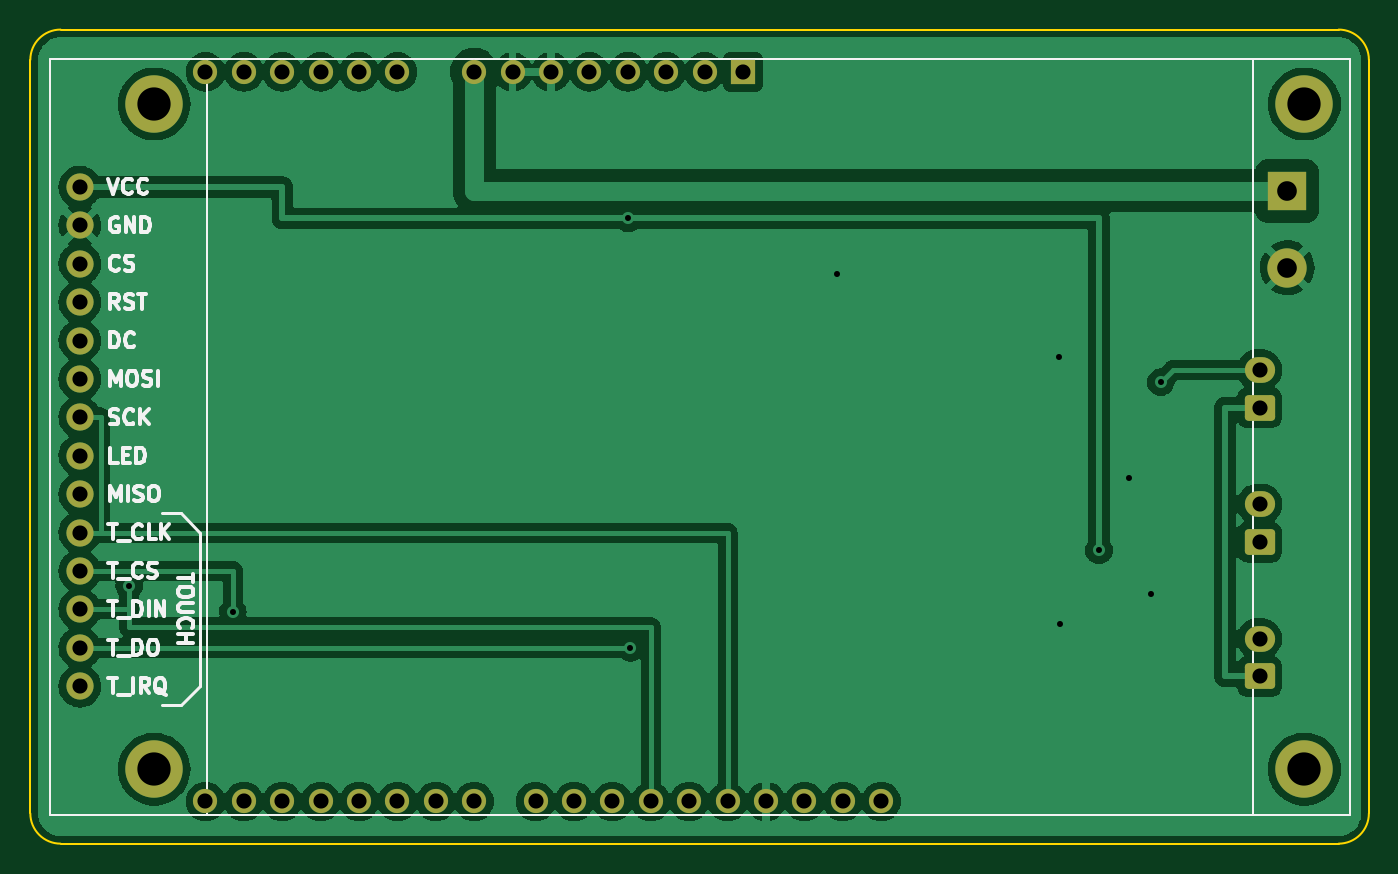
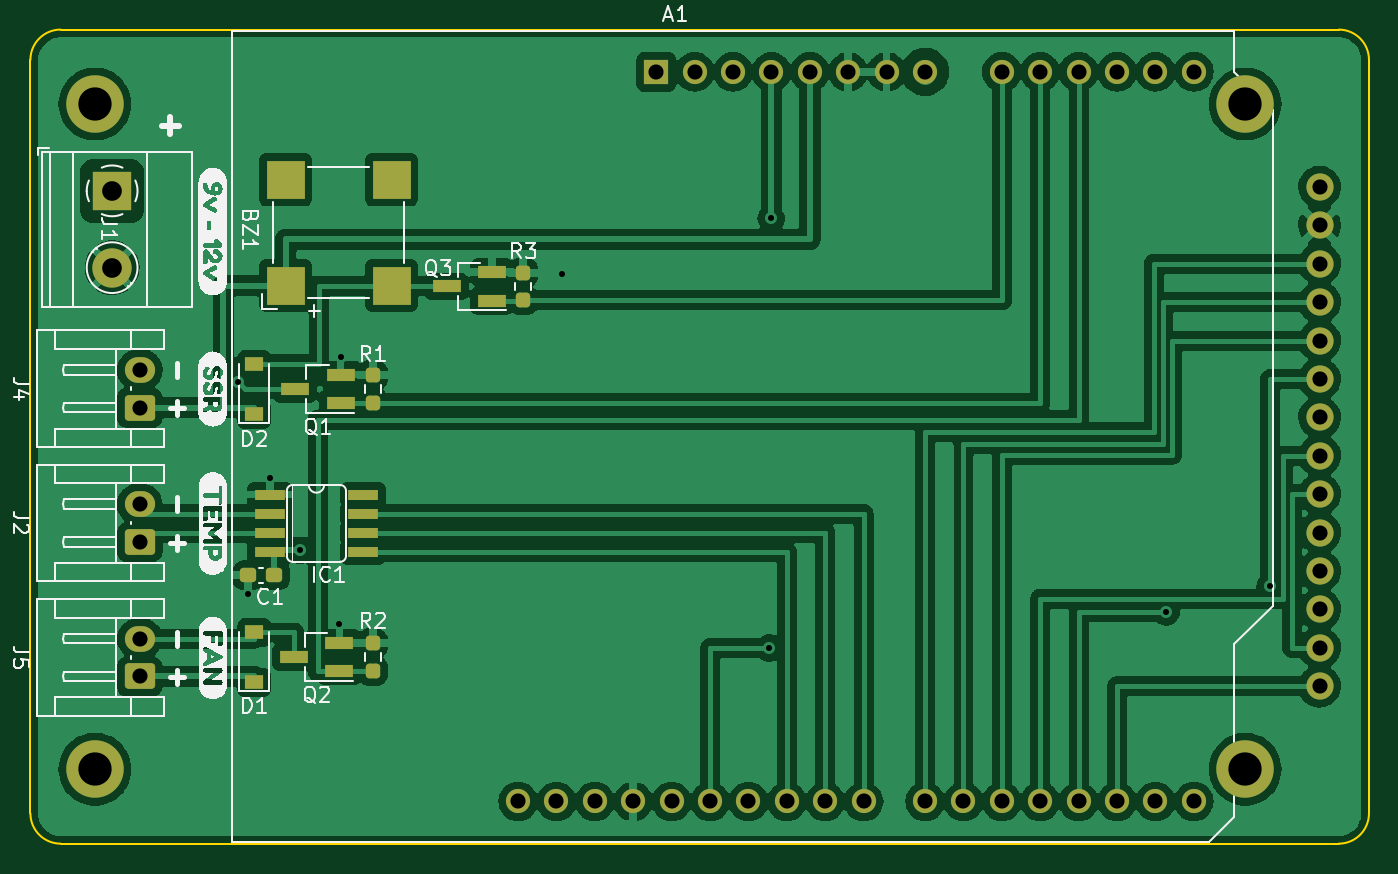
Circuit board: 9 layer files. Board 88.5 x 53.8 mm.
- bottom_copper: Reflow_Touch_shield_ESP32-B.Cu.gbr (341928 bytes)
- bottom_mask: Reflow_Touch_shield_ESP32-B.Mask.gbr (3990 bytes)
- bottom_silk: Reflow_Touch_shield_ESP32-B.SilkS.gbr (45171 bytes)
- outline: Reflow_Touch_shield_ESP32-Edge.Cuts.gbr (1038 bytes)
- top_copper: Reflow_Touch_shield_ESP32-F.Cu.gbr (283931 bytes)
- top_mask: Reflow_Touch_shield_ESP32-F.Mask.gbr (2813 bytes)
- top_silk: Reflow_Touch_shield_ESP32-F.SilkS.gbr (16728 bytes)
- drill: Reflow_Touch_shield_ESP32-NPTH.drl (401 bytes)
- drill: Reflow_Touch_shield_ESP32-PTH.drl (1382 bytes)

=== bottom_copper: Reflow_Touch_shield_ESP32-B.Cu.gbr (341928 bytes, source omitted) ===
=== bottom_mask: Reflow_Touch_shield_ESP32-B.Mask.gbr ===
G04 #@! TF.GenerationSoftware,KiCad,Pcbnew,(6.0.7)*
G04 #@! TF.CreationDate,2022-09-24T00:10:23+07:00*
G04 #@! TF.ProjectId,Reflow_Touch_shield_ESP32,5265666c-6f77-45f5-946f-7563685f7368,rev?*
G04 #@! TF.SameCoordinates,Original*
G04 #@! TF.FileFunction,Soldermask,Bot*
G04 #@! TF.FilePolarity,Negative*
%FSLAX46Y46*%
G04 Gerber Fmt 4.6, Leading zero omitted, Abs format (unit mm)*
G04 Created by KiCad (PCBNEW (6.0.7)) date 2022-09-24 00:10:23*
%MOMM*%
%LPD*%
G01*
G04 APERTURE LIST*
G04 Aperture macros list*
%AMRoundRect*
0 Rectangle with rounded corners*
0 $1 Rounding radius*
0 $2 $3 $4 $5 $6 $7 $8 $9 X,Y pos of 4 corners*
0 Add a 4 corners polygon primitive as box body*
4,1,4,$2,$3,$4,$5,$6,$7,$8,$9,$2,$3,0*
0 Add four circle primitives for the rounded corners*
1,1,$1+$1,$2,$3*
1,1,$1+$1,$4,$5*
1,1,$1+$1,$6,$7*
1,1,$1+$1,$8,$9*
0 Add four rect primitives between the rounded corners*
20,1,$1+$1,$2,$3,$4,$5,0*
20,1,$1+$1,$4,$5,$6,$7,0*
20,1,$1+$1,$6,$7,$8,$9,0*
20,1,$1+$1,$8,$9,$2,$3,0*%
G04 Aperture macros list end*
%ADD10RoundRect,0.250000X0.750000X-0.600000X0.750000X0.600000X-0.750000X0.600000X-0.750000X-0.600000X0*%
%ADD11O,2.000000X1.700000*%
%ADD12R,1.600000X1.600000*%
%ADD13O,1.600000X1.600000*%
%ADD14RoundRect,0.237500X0.237500X-0.250000X0.237500X0.250000X-0.237500X0.250000X-0.237500X-0.250000X0*%
%ADD15R,1.900000X0.800000*%
%ADD16R,1.200000X0.900000*%
%ADD17R,2.500000X2.500000*%
%ADD18R,2.600000X2.600000*%
%ADD19C,2.600000*%
%ADD20RoundRect,0.237500X-0.300000X-0.237500X0.300000X-0.237500X0.300000X0.237500X-0.300000X0.237500X0*%
%ADD21C,3.800000*%
%ADD22C,1.800000*%
%ADD23R,2.032000X0.660400*%
G04 APERTURE END LIST*
D10*
X161036000Y-88860000D03*
D11*
X161036000Y-86360000D03*
X161036000Y-77470000D03*
D10*
X161036000Y-79970000D03*
D11*
X161036000Y-68580000D03*
D10*
X161036000Y-71080000D03*
D12*
X126873000Y-48870000D03*
D13*
X124333000Y-48870000D03*
X121793000Y-48870000D03*
X119253000Y-48870000D03*
X116713000Y-48870000D03*
X114173000Y-48870000D03*
X111633000Y-48870000D03*
X109093000Y-48870000D03*
X104013000Y-48870000D03*
X101473000Y-48870000D03*
X98933000Y-48870000D03*
X96393000Y-48870000D03*
X93853000Y-48870000D03*
X91313000Y-48870000D03*
X91313000Y-97130000D03*
X93853000Y-97130000D03*
X96393000Y-97130000D03*
X98933000Y-97130000D03*
X101473000Y-97130000D03*
X104013000Y-97130000D03*
X106553000Y-97130000D03*
X109093000Y-97130000D03*
X113153000Y-97130000D03*
X115693000Y-97130000D03*
X118233000Y-97130000D03*
X120773000Y-97130000D03*
X123313000Y-97130000D03*
X125853000Y-97130000D03*
X128393000Y-97130000D03*
X130933000Y-97130000D03*
X133473000Y-97130000D03*
X136013000Y-97130000D03*
D14*
X135686800Y-62155700D03*
X135686800Y-63980700D03*
X145618200Y-88491700D03*
X145618200Y-86666700D03*
X145618200Y-70762500D03*
X145618200Y-68937500D03*
D15*
X140742800Y-63068200D03*
X137742800Y-62118200D03*
X137742800Y-64018200D03*
X147826600Y-88529200D03*
X147826600Y-86629200D03*
X150826600Y-87579200D03*
X147750400Y-70800000D03*
X147750400Y-68900000D03*
X150750400Y-69850000D03*
D16*
X153466800Y-71525400D03*
X153466800Y-68225400D03*
X153466800Y-89254600D03*
X153466800Y-85954600D03*
D17*
X151378800Y-56012200D03*
X144378800Y-56012200D03*
X144378800Y-63012200D03*
X151378800Y-63012200D03*
D18*
X162865000Y-56743600D03*
D19*
X162865000Y-61823600D03*
D20*
X153872100Y-82169000D03*
X152147100Y-82169000D03*
D21*
X87920000Y-95000000D03*
X164000000Y-51000000D03*
X87920000Y-51000000D03*
X164000000Y-95000000D03*
D22*
X83000000Y-56490000D03*
X83000000Y-59030000D03*
X83000000Y-61570000D03*
X83000000Y-64110000D03*
X83000000Y-66650000D03*
X83000000Y-69190000D03*
X83000000Y-71730000D03*
X83000000Y-74270000D03*
X83000000Y-76810000D03*
X83000000Y-79350000D03*
X83000000Y-81890000D03*
X83000000Y-84430000D03*
X83000000Y-86970000D03*
X83000000Y-89510000D03*
D23*
X152425400Y-76835000D03*
X152425400Y-78105000D03*
X152425400Y-79375000D03*
X152425400Y-80645000D03*
X146278600Y-80645000D03*
X146278600Y-79375000D03*
X146278600Y-78105000D03*
X146278600Y-76835000D03*
M02*

=== bottom_silk: Reflow_Touch_shield_ESP32-B.SilkS.gbr (45171 bytes, source omitted) ===
=== outline: Reflow_Touch_shield_ESP32-Edge.Cuts.gbr ===
G04 #@! TF.GenerationSoftware,KiCad,Pcbnew,(6.0.7)*
G04 #@! TF.CreationDate,2022-09-24T00:10:23+07:00*
G04 #@! TF.ProjectId,Reflow_Touch_shield_ESP32,5265666c-6f77-45f5-946f-7563685f7368,rev?*
G04 #@! TF.SameCoordinates,Original*
G04 #@! TF.FileFunction,Profile,NP*
%FSLAX46Y46*%
G04 Gerber Fmt 4.6, Leading zero omitted, Abs format (unit mm)*
G04 Created by KiCad (PCBNEW (6.0.7)) date 2022-09-24 00:10:23*
%MOMM*%
%LPD*%
G01*
G04 APERTURE LIST*
G04 #@! TA.AperFunction,Profile*
%ADD10C,0.100000*%
G04 #@! TD*
G04 APERTURE END LIST*
D10*
X81730000Y-99923600D02*
X166270000Y-99923600D01*
X166270000Y-46075600D02*
X81730000Y-46075600D01*
X168270000Y-48075600D02*
G75*
G03*
X166270000Y-46075600I-2000000J0D01*
G01*
X79730000Y-48075600D02*
X79730000Y-97923600D01*
X81730000Y-46075600D02*
G75*
G03*
X79730000Y-48075600I0J-2000000D01*
G01*
X79730000Y-97923600D02*
G75*
G03*
X81730000Y-99923600I2000000J0D01*
G01*
X166270000Y-99923600D02*
G75*
G03*
X168270000Y-97923600I0J2000000D01*
G01*
X168270000Y-97923600D02*
X168270000Y-48075600D01*
M02*

=== top_copper: Reflow_Touch_shield_ESP32-F.Cu.gbr (283931 bytes, source omitted) ===
=== top_mask: Reflow_Touch_shield_ESP32-F.Mask.gbr (2813 bytes, source withheld) ===
=== top_silk: Reflow_Touch_shield_ESP32-F.SilkS.gbr (16728 bytes, source omitted) ===
=== drill: Reflow_Touch_shield_ESP32-NPTH.drl ===
M48
; DRILL file {KiCad (6.0.7)} date Sat Sep 24 00:10:23 2022
; FORMAT={-:-/ absolute / inch / decimal}
; #@! TF.CreationDate,2022-09-24T00:10:23+07:00
; #@! TF.GenerationSoftware,Kicad,Pcbnew,(6.0.7)
; #@! TF.FileFunction,NonPlated,1,2,NPTH
FMAT,2
INCH
; #@! TA.AperFunction,NonPlated,NPTH,ComponentDrill
T1C0.0866
%
G90
G05
T1
X3.4614Y-2.0079
X3.4614Y-3.7402
X6.4567Y-2.0079
X6.4567Y-3.7402
T0
M30

=== drill: Reflow_Touch_shield_ESP32-PTH.drl ===
M48
; DRILL file {KiCad (6.0.7)} date Sat Sep 24 00:10:23 2022
; FORMAT={-:-/ absolute / inch / decimal}
; #@! TF.CreationDate,2022-09-24T00:10:23+07:00
; #@! TF.GenerationSoftware,Kicad,Pcbnew,(6.0.7)
; #@! TF.FileFunction,Plated,1,2,PTH
FMAT,2
INCH
; #@! TA.AperFunction,Plated,PTH,ViaDrill
T1C0.0157
; #@! TA.AperFunction,Plated,PTH,ComponentDrill
T2C0.0394
; #@! TA.AperFunction,Plated,PTH,ComponentDrill
T3C0.0512
%
G90
G05
T1
X3.3963Y-3.2622
X3.6667Y-3.3303
X4.6958Y-2.3058
X4.7015Y-3.424
X5.24Y-2.45
X5.8169Y-2.6656
X5.8199Y-3.3624
X5.922Y-3.17
X6.001Y-2.9814
X6.058Y-3.2847
X6.083Y-2.7324
T2
X3.2677Y-2.224
X3.2677Y-2.324
X3.2677Y-2.424
X3.2677Y-2.524
X3.2677Y-2.624
X3.2677Y-2.724
X3.2677Y-2.824
X3.2677Y-2.924
X3.2677Y-3.024
X3.2677Y-3.124
X3.2677Y-3.224
X3.2677Y-3.324
X3.2677Y-3.424
X3.2677Y-3.524
X3.595Y-1.924
X3.595Y-3.824
X3.695Y-1.924
X3.695Y-3.824
X3.795Y-1.924
X3.795Y-3.824
X3.895Y-1.924
X3.895Y-3.824
X3.995Y-1.924
X3.995Y-3.824
X4.095Y-1.924
X4.095Y-3.824
X4.195Y-3.824
X4.295Y-1.924
X4.295Y-3.824
X4.395Y-1.924
X4.4548Y-3.824
X4.495Y-1.924
X4.5548Y-3.824
X4.595Y-1.924
X4.6548Y-3.824
X4.695Y-1.924
X4.7548Y-3.824
X4.795Y-1.924
X4.8548Y-3.824
X4.895Y-1.924
X4.9548Y-3.824
X4.995Y-1.924
X5.0548Y-3.824
X5.1548Y-3.824
X5.2548Y-3.824
X5.3548Y-3.824
X6.34Y-2.7
X6.34Y-2.7984
X6.34Y-3.05
X6.34Y-3.1484
X6.34Y-3.4
X6.34Y-3.4984
T3
X6.412Y-2.234
X6.412Y-2.434
T0
M30

